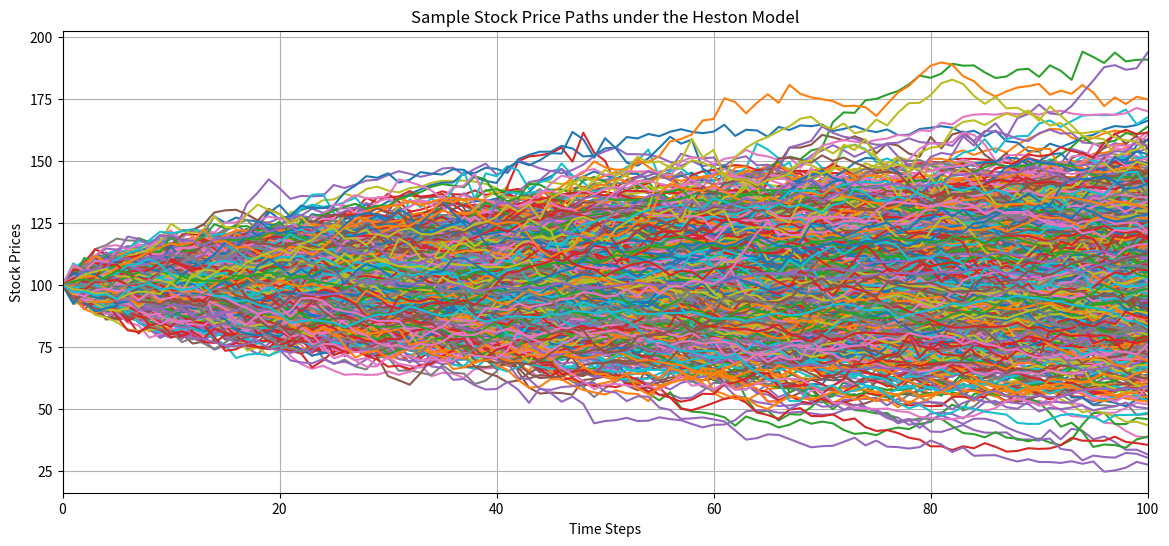
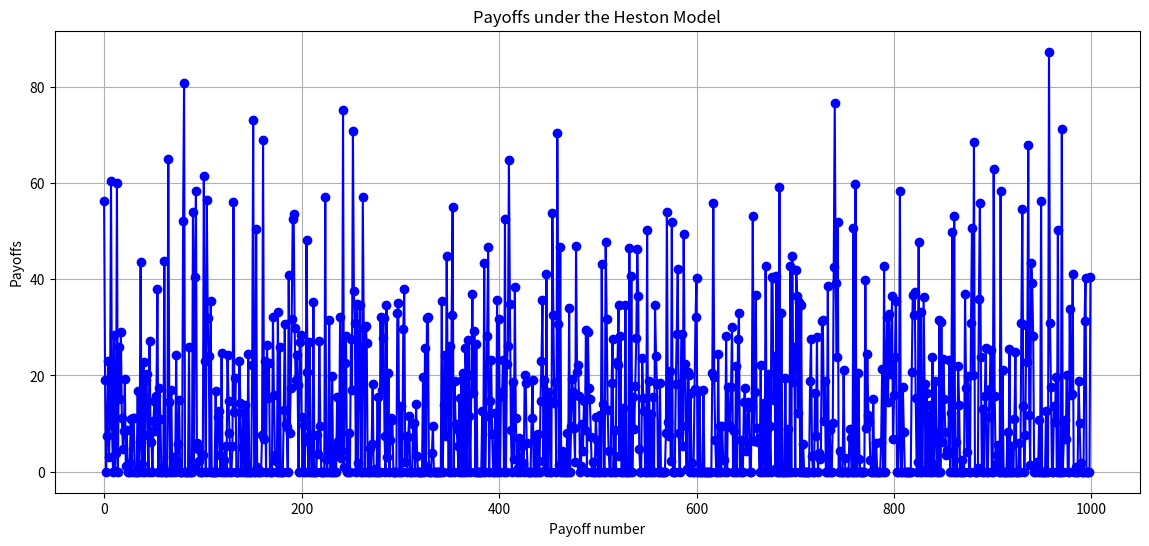

Python code for these plots, in order:
import numpy as np
import time
import matplotlib.pyplot as plt

np.random.seed(667)

# Given parameters
S0 = 100
v0 = 0.06
r = 0.05
kappa = 1
theta = 0.06
sigma = 0.3
rho = -0.5
lambda_ = 0.01
T = 1
n = 100
N = 1000
K = 100
gamma1 = 0.5
gamma2 = 0.5
C = 1.5



def generateHestonPathEulerDisc(S0, v0, r, kappa, theta, sigma, rho, lambdaa, T, n):
    kappa_tilde = kappa + lambdaa
    theta_tilde = (kappa*theta)/(kappa+lambdaa)
    dt = T / n
    S = np.zeros(n + 1)
    S[0] = S0
    v = np.zeros(n + 1)
    v[0] = v0
    v_zero_count = 0

    for i in range(1, n + 1): # For dynamics: See slides CTF 2: stochastic volatility models and Fourier methods April 2, 2024 45 and Euler and Milstein Discretization slide 4
        Z1 = np.random.normal(0, 1)
        Z2 = np.random.normal(0, 1)
        Zv = Z1
        Zs = rho * Z1 + np.sqrt(1 - rho**2) * Z2
        
        dv = kappa_tilde * (theta_tilde - v[i-1]) * dt + sigma * np.sqrt(v[i-1] * dt) * Zv
        
        v[i] = v[i-1] + dv
        if v[i] <= 0:
            v_zero_count += 1
            v[i] = 0 #full truncation scheme; simpler than using || or max for every iteration; yields same (tested) result

        dS = r * S[i-1] * dt + np.sqrt(v[i-1] * dt) * S[i-1] * Zs 
        S[i] = S[i-1] + dS
    
    return S, v_zero_count

def priceHestonCallViaEulerMC(S0, v0, r, kappa, theta, sigma, rho, lambda_, T, n, N, K):
    start_time = time.time()
    total_v_zero_count = 0
    payoffs = np.zeros(N)
    
    for i in range(N):
        S, v_zero_count = generateHestonPathEulerDisc(S0, v0, r, kappa, theta, sigma, rho, lambda_, T, n)
        total_v_zero_count += v_zero_count
        payoffs[i] = max(S[-1] - K, 0)

    option_price = np.exp(-r * T) * np.mean(payoffs)
    std_dev = np.std(payoffs) / np.sqrt(N)
    end_time = time.time()
    computing_time = end_time - start_time
    
    return option_price, std_dev, computing_time, total_v_zero_count, payoffs

option_price, std_dev, computing_time, total_v_zero_count, payoffs = priceHestonCallViaEulerMC(S0, v0, r, kappa, theta, sigma, rho, lambda_, T, n, N, K)
S_test = generateHestonPathEulerDisc(S0, v0, r, kappa, theta, sigma, rho, lambda_, T, n)

print(f"The stock price is (EulerMC): {S_test}")
print(f"The option price is (EulerMC): {option_price}")
print(f"The standard deviation of the option payoff is (EulerMC): {std_dev}")
print(f"The computing time is (EulerMC): {computing_time} seconds")
print(f"The count of zero variance occurrences is (EulerMC): {total_v_zero_count}")

num_paths = N
paths = []
for i in range(num_paths):
    S, _ = generateHestonPathEulerDisc(S0, v0, r, kappa, theta, sigma, rho, lambda_, T, n)
    paths.append(S)


# Plotting the stock paths
plt.figure(figsize=(14, 6))
for S in paths:
    plt.plot(S)
plt.title('Sample Stock Price Paths under the Heston Model')
plt.xlim(0, 100)
plt.xlabel('Time Steps')
plt.ylabel('Stock Prices')
plt.grid(True)
plt.show()


# Plot the option prices
plt.figure(figsize=(14, 6))
plt.plot(payoffs, marker='o', linestyle='-', color='blue')
plt.title('Payoffs under the Heston Model')
plt.xlabel('Payoff number')
plt.ylabel('Payoffs')
plt.grid(True)
plt.show()
